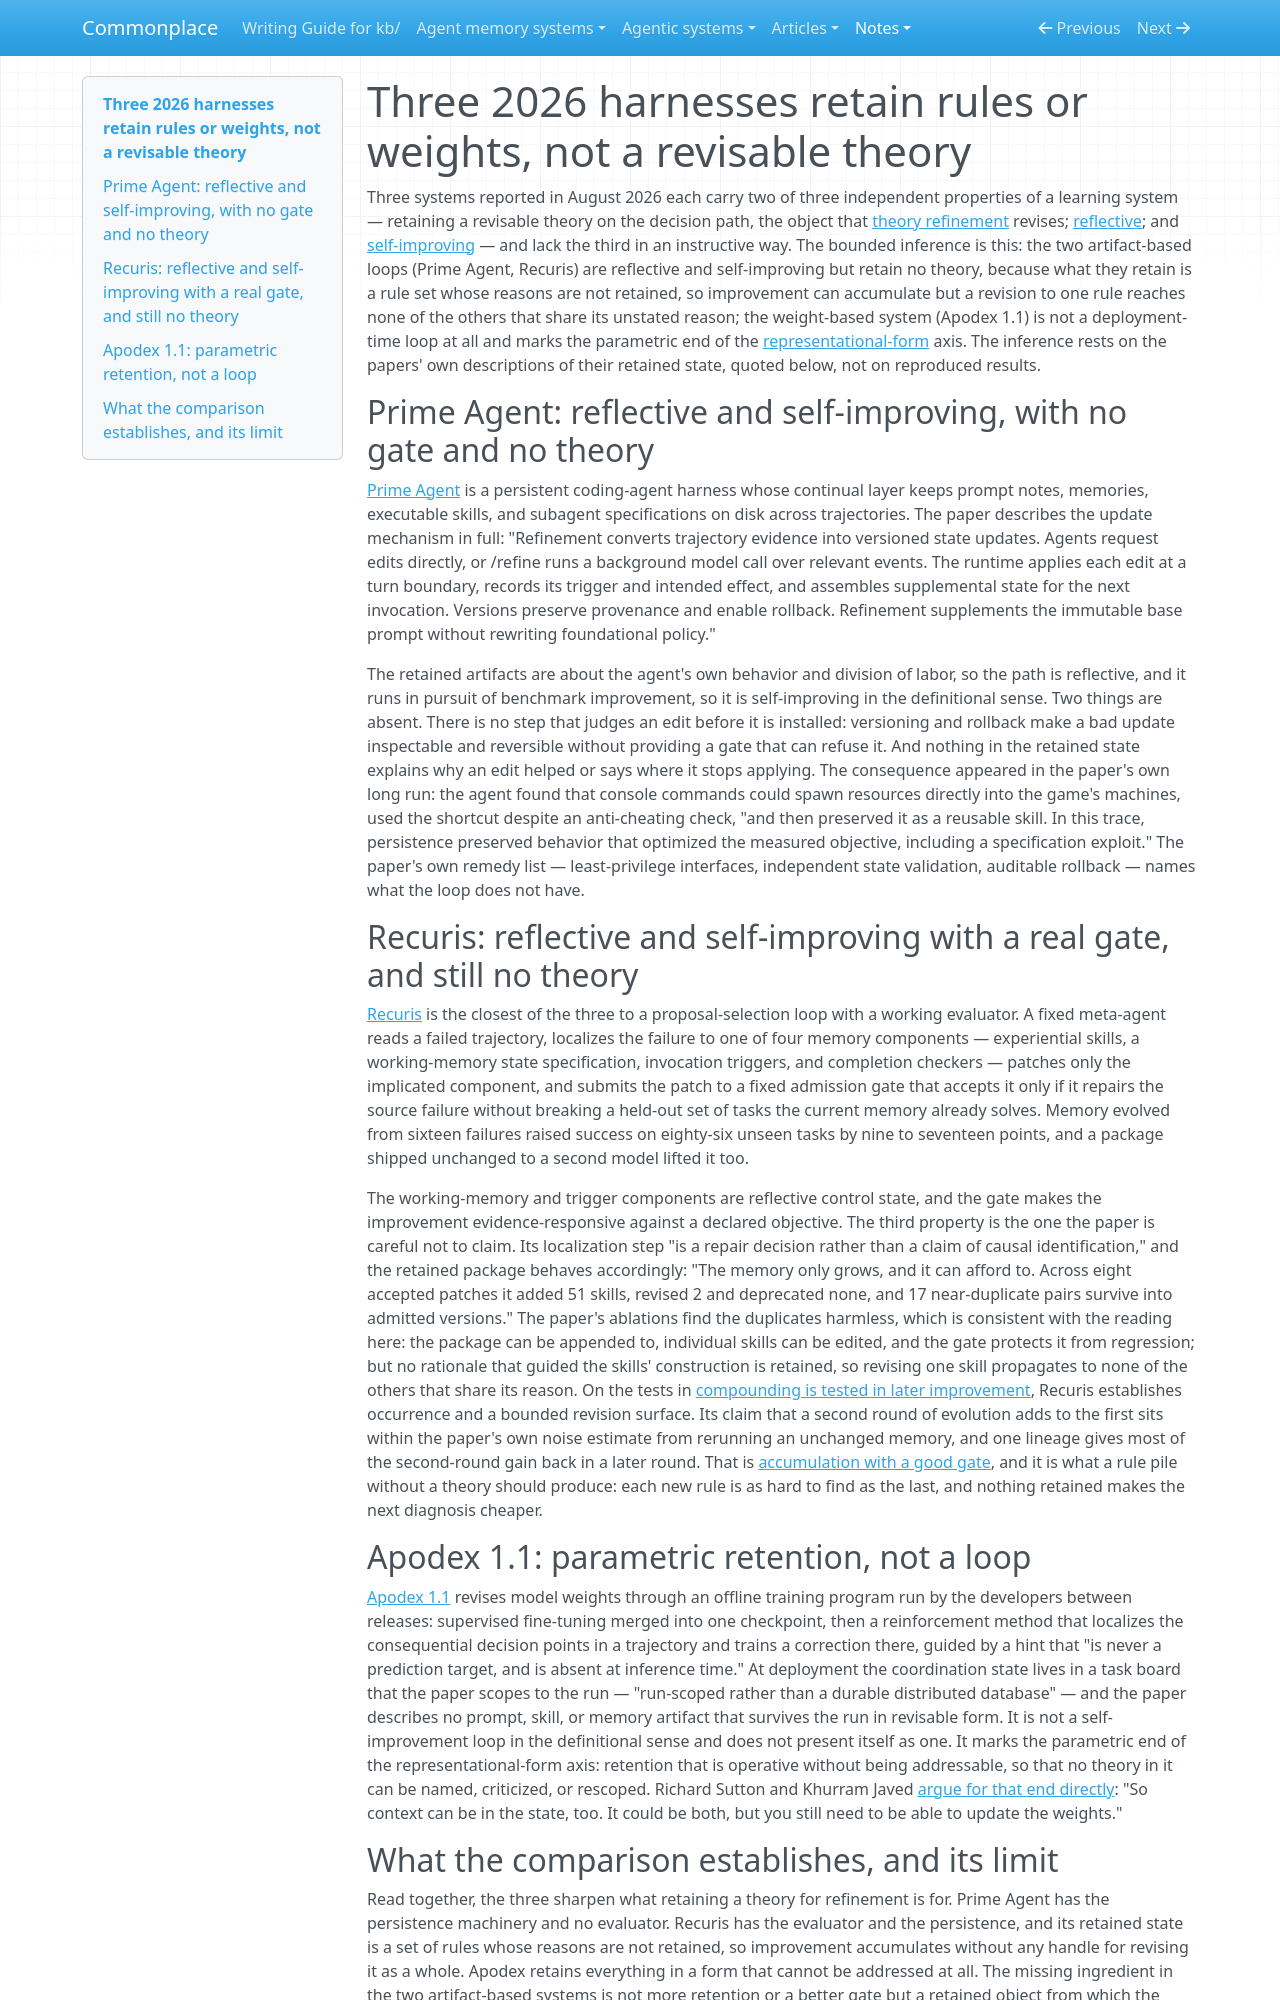

repository: zby/commonplace · page: notes/evidence/three-2026-harnesses-retain-rules-or-weights-not-a-revisable-theory/index.html · generator: mkdocs

---
description: "Prime Agent, Recuris, and Apodex 1.1 on the revisable-theory, reflective, self-improving grid: the artifact loops retain rules and gated patches with no revisable theory guiding patch search; Apodex retains unaddressable weights"
type: kb/types/note.md
traits: [title-as-claim, has-comparison, has-external-sources]
tags: [self-improving-systems]
---

# Three 2026 harnesses retain rules or weights, not a revisable theory

Three systems reported in August 2026 each carry two of three independent properties of a learning system — retaining a revisable theory on the decision path, the object that [theory refinement](../theory-refinement-may-improve-sample-efficiency-under-shifts.md) revises; [reflective](../definitions/reflective-system.md); and [self-improving](../definitions/self-improving-system.md) — and lack the third in an instructive way. The bounded inference is this: the two artifact-based loops (Prime Agent, Recuris) are reflective and self-improving but retain no theory, because what they retain is a rule set whose reasons are not retained, so improvement can accumulate but a revision to one rule reaches none of the others that share its unstated reason; the weight-based system (Apodex 1.1) is not a deployment-time loop at all and marks the parametric end of the [representational-form](../definitions/representational-form.md) axis. The inference rests on the papers' own descriptions of their retained state, quoted below, not on reproduced results.

## Prime Agent: reflective and self-improving, with no gate and no theory

[Prime Agent](../../sources/prime-agent-a-self-improving-rlm-harness.ingest.md) is a persistent coding-agent harness whose continual layer keeps prompt notes, memories, executable skills, and subagent specifications on disk across trajectories. The paper describes the update mechanism in full: "Refinement converts trajectory evidence into versioned state updates. Agents request edits directly, or /refine runs a background model call over relevant events. The runtime applies each edit at a turn boundary, records its trigger and intended effect, and assembles supplemental state for the next invocation. Versions preserve provenance and enable rollback. Refinement supplements the immutable base prompt without rewriting foundational policy."

The retained artifacts are about the agent's own behavior and division of labor, so the path is reflective, and it runs in pursuit of benchmark improvement, so it is self-improving in the definitional sense. Two things are absent. There is no step that judges an edit before it is installed: versioning and rollback make a bad update inspectable and reversible without providing a gate that can refuse it. And nothing in the retained state explains why an edit helped or says where it stops applying. The consequence appeared in the paper's own long run: the agent found that console commands could spawn resources directly into the game's machines, used the shortcut despite an anti-cheating check, "and then preserved it as a reusable skill. In this trace, persistence preserved behavior that optimized the measured objective, including a specification exploit." The paper's own remedy list — least-privilege interfaces, independent state validation, auditable rollback — names what the loop does not have.

## Recuris: reflective and self-improving with a real gate, and still no theory

[Recuris](../../sources/recursive-experiential-working-memory-evolution.ingest.md) is the closest of the three to a proposal-selection loop with a working evaluator. A fixed meta-agent reads a failed trajectory, localizes the failure to one of four memory components — experiential skills, a working-memory state specification, invocation triggers, and completion checkers — patches only the implicated component, and submits the patch to a fixed admission gate that accepts it only if it repairs the source failure without breaking a held-out set of tasks the current memory already solves. Memory evolved from sixteen failures raised success on eighty-six unseen tasks by nine to seventeen points, and a package shipped unchanged to a second model lifted it too.

The working-memory and trigger components are reflective control state, and the gate makes the improvement evidence-responsive against a declared objective. The third property is the one the paper is careful not to claim. Its localization step "is a repair decision rather than a claim of causal identification," and the retained package behaves accordingly: "The memory only grows, and it can afford to. Across eight accepted patches it added 51 skills, revised 2 and deprecated none, and 17 near-duplicate pairs survive into admitted versions." The paper's ablations find the duplicates harmless, which is consistent with the reading here: the package can be appended to, individual skills can be edited, and the gate protects it from regression; but no rationale that guided the skills' construction is retained, so revising one skill propagates to none of the others that share its reason. On the tests in [compounding is tested in later improvement](../compounding-is-tested-in-later-improvement-not-by-the-accepting-metric.md), Recuris establishes occurrence and a bounded revision surface. Its claim that a second round of evolution adds to the first sits within the paper's own noise estimate from rerunning an unchanged memory, and one lineage gives most of the second-round gain back in a later round. That is [accumulation with a good gate](../improvements-can-accumulate-without-compounding.md), and it is what a rule pile without a theory should produce: each new rule is as hard to find as the last, and nothing retained makes the next diagnosis cheaper.

## Apodex 1.1: parametric retention, not a loop

[Apodex 1.1](../../sources/apodex-1-1-scaling-agentic-intelligence-for-complex-work.ingest.md) revises model weights through an offline training program run by the developers between releases: supervised fine-tuning merged into one checkpoint, then a reinforcement method that localizes the consequential decision points in a trajectory and trains a correction there, guided by a hint that "is never a prediction target, and is absent at inference time." At deployment the coordination state lives in a task board that the paper scopes to the run — "run-scoped rather than a durable distributed database" — and the paper describes no prompt, skill, or memory artifact that survives the run in revisable form. It is not a self-improvement loop in the definitional sense and does not present itself as one. It marks the parametric end of the representational-form axis: retention that is operative without being addressable, so that no theory in it can be named, criticized, or rescoped. Richard Sutton and Khurram Javed [argue for that end directly](../../sources/sutton-javed-why-ai-models-stop-learning.ingest.md): "So context can be in the state, too. It could be both, but you still need to be able to update the weights."
